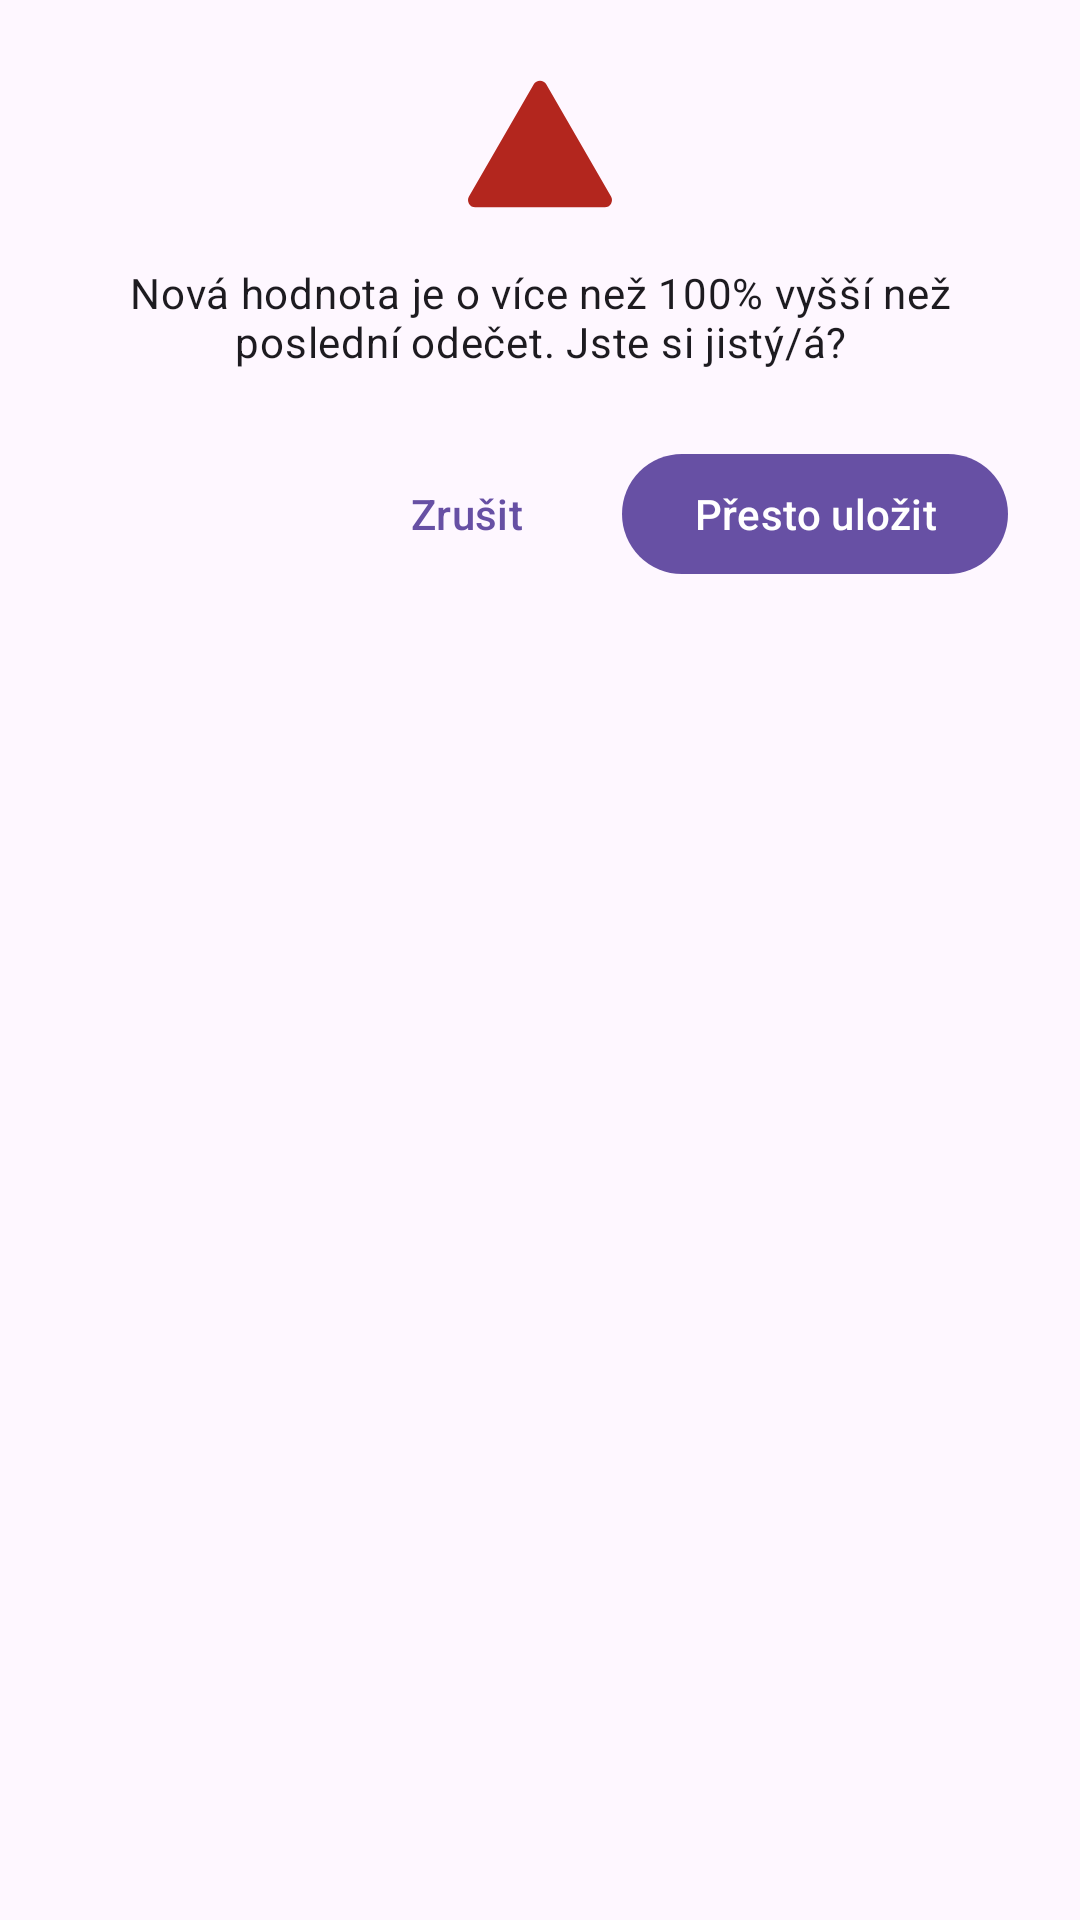

Reconstruct the res/layout file that produces this screen, plus the resources it refers to.
<!-- AndroidManifest.xml: application theme Theme.Odecty -->
<!-- res/layout/dialog_warning.xml -->
<?xml version="1.0" encoding="utf-8"?>
<LinearLayout xmlns:android="http://schemas.android.com/apk/res/android"
    xmlns:app="http://schemas.android.com/apk/res-auto"
    android:layout_width="match_parent"
    android:layout_height="wrap_content"
    android:orientation="vertical"
    android:padding="24dp">

    <ImageView
        android:layout_width="wrap_content"
        android:layout_height="wrap_content"
        android:layout_gravity="center_horizontal"
        android:src="@drawable/ic_warning"
        app:tint="?attr/colorError"
        android:contentDescription="@string/warning_icon_description" />

    <TextView
        android:id="@+id/warningMessageTextView"
        android:layout_width="match_parent"
        android:layout_height="wrap_content"
        android:layout_marginTop="16dp"
        android:text="@string/warning_dialog_message_default"
        android:textAppearance="?attr/textAppearanceBodyMedium"
        android:gravity="center" />

    <LinearLayout
        android:layout_width="match_parent"
        android:layout_height="wrap_content"
        android:orientation="horizontal"
        android:gravity="end"
        android:layout_marginTop="24dp">

        <com.google.android.material.button.MaterialButton
            android:id="@+id/dialogCancelButton"
            style="@style/Widget.Material3.Button.TextButton"
            android:layout_width="wrap_content"
            android:layout_height="wrap_content"
            android:text="@string/dialog_cancel" />

        <com.google.android.material.button.MaterialButton
            android:id="@+id/dialogConfirmButton"
            android:layout_width="wrap_content"
            android:layout_height="wrap_content"
            android:layout_marginStart="8dp"
            android:text="@string/warning_dialog_confirm" />
    </LinearLayout>

</LinearLayout>
<!-- resources referenced by this layout -->
<resources>
  <!-- drawable ic_warning (drawable) -->
  <vector xmlns:android="http://schemas.android.com/apk/res/android" android:height="48dp" android:viewportHeight="512" android:viewportWidth="512" android:width="48dp">
        
      <path android:fillColor="#FF877F" android:pathData="M9.69,468.33L256,30.86l246.31,437.47H9.69z"/>
        
      <path android:fillColor="#573A32" android:pathData="M243.2,140.8v204.8c0,7.07 5.73,12.8 12.8,12.8c7.07,0 12.8,-5.73 12.8,-12.8V140.8c0,-7.07 -5.73,-12.8 -12.8,-12.8C248.93,128 243.2,133.73 243.2,140.8z"/>
        
      <path android:fillColor="#573A32" android:pathData="M508.57,442.73L278.17,43.67c-4.57,-7.92 -13.02,-12.8 -22.17,-12.8c-9.15,0 -17.6,4.88 -22.17,12.8L3.43,442.73c-4.57,7.92 -4.57,17.68 0,25.6s13.02,12.8 22.17,12.8h460.8c9.15,0 17.6,-4.88 22.17,-12.8C513.14,460.42 513.14,450.65 508.57,442.73zM25.6,455.54L256,56.47l230.4,399.06H25.6z"/>
        
      <path android:fillColor="#573A32" android:pathData="M256,409.6m-25.6,0a25.6,25.6 0,1 1,51.2 0a25.6,25.6 0,1 1,-51.2 0"/>
      
  </vector>
  <string name="dialog_cancel">Zrušit</string>
  <string name="warning_dialog_confirm">Přesto uložit</string>
  <string name="warning_dialog_message_default">Nová hodnota je o více než 100% vyšší než poslední odečet. Jste si jistý/á?</string>
  <string name="warning_icon_description">Varování</string>
  <style name="Theme.Odecty" parent="Base.Theme.Odecty" />
  <style name="Base.Theme.Odecty" parent="Theme.Material3.DayNight.NoActionBar">
          <item name="android:windowLightStatusBar">true</item>
      </style>
</resources>
